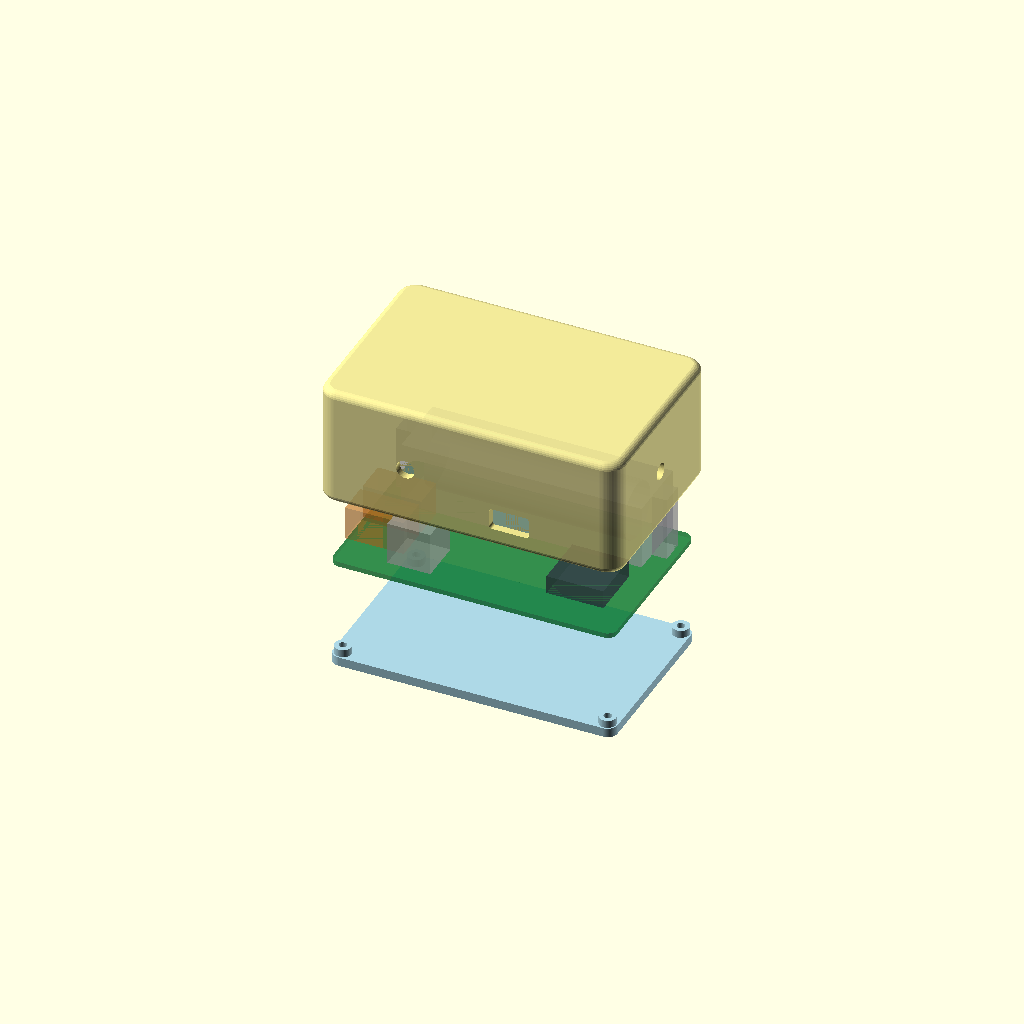
Cell 1: rendered with the file's own defaults.
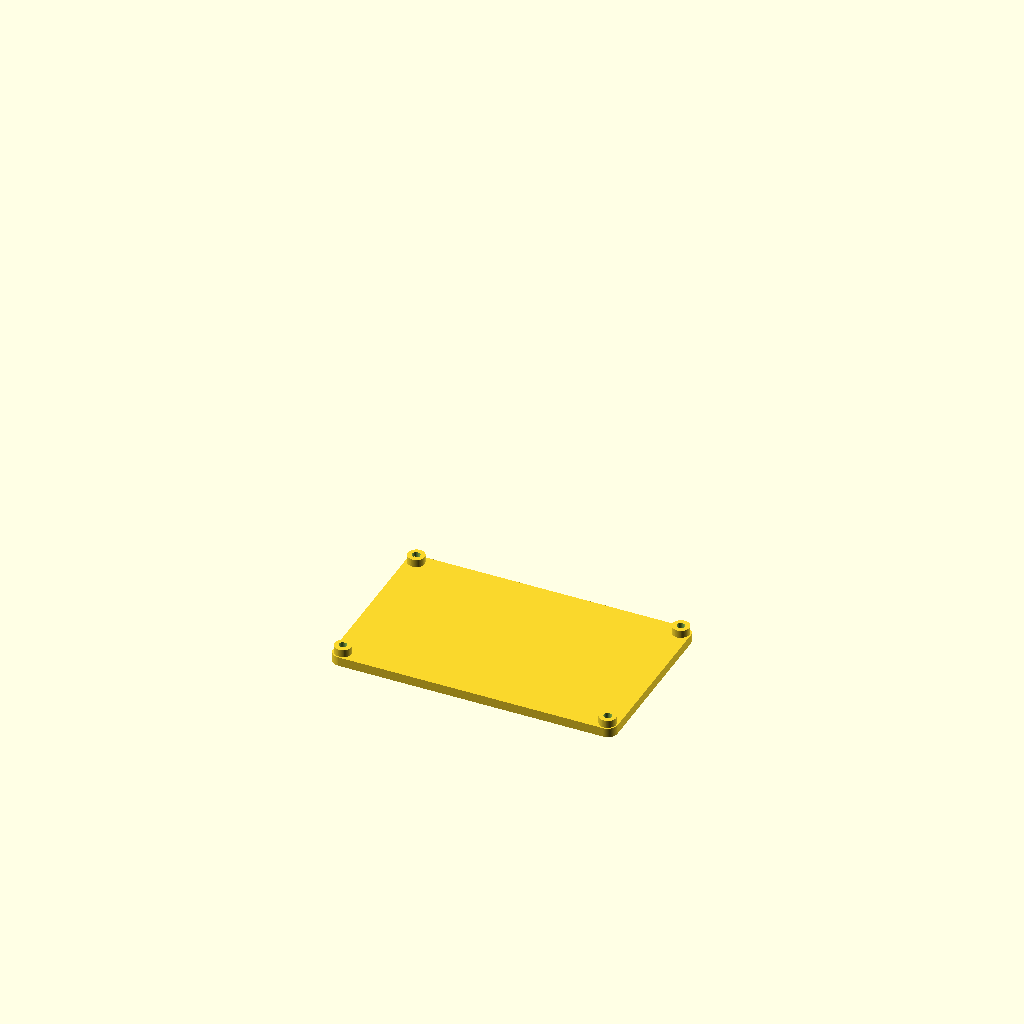
Cell 2: the same model with part = "base".
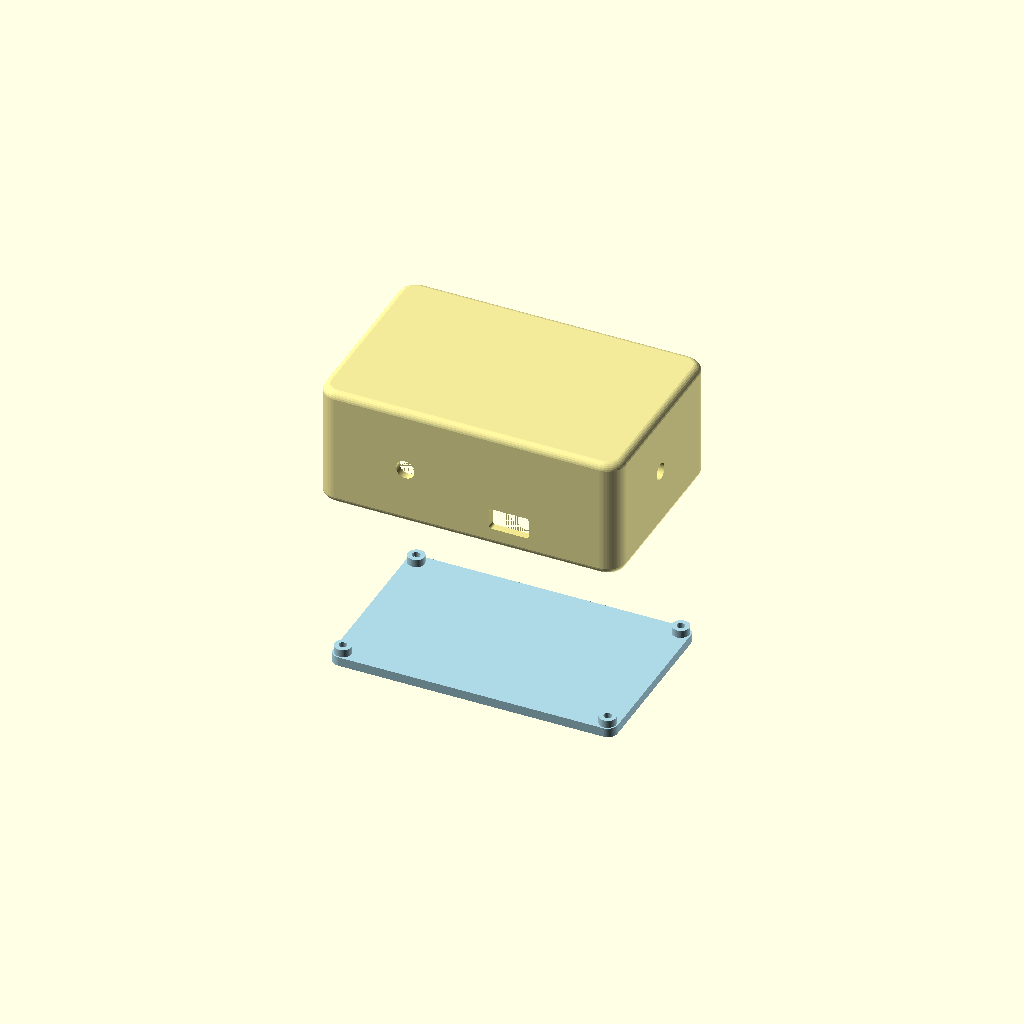
Cell 3: show_pcb = false (everything else at default).
One fixed orthographic camera (rotation 55°, 0°, 25°; colour scheme Cornfield) for every cell.
Source of the model, traffic/device/wireless/3d/housing.scad:
// PCB Housing — FSK-TRAFFIC v2 (wireless LoRa timing node)
// Board: 92 x 57 mm, corner r 3, 4x M2 mounting holes (86 x 51 rectangle),
// all tall components on the TOP side (18650 holder dominates the cavity height).
//
// Two parts:
//   lid  (본체 하우징)  — fully-rounded outer shell (ALL edges filleted) + ceiling + 4 self-tapping
//                         posts + connector cutouts + tripod boss. Open at the bottom.
//   base (바닥판)        — plate that inserts UP into the bottom opening of the lid (tucked under),
//                         carries the PCB on standoffs, fixed by the 4 screws into the lid posts.
//
// Assembly: M2 self-tapping screws inserted from OUTSIDE the base bottom pass through the
// base plate + PCB and self-tap into the posts hanging from the lid ceiling, pulling the
// base + PCB up against the posts and seating the base flush in the lid's bottom opening.
//
// Wall features:
//   - left  (-X): 2x Molex Mini-Fit Jr  (J1 sensor +12V/SENSE, J2 light GN/RD)  + SMA antenna (raised, between the two connectors)
//   - right (+X): 1/4" tripod mount     (Ra-01 IPEX -> pigtail across the box -> antenna on the left)
//   - front (-Y): USB-C  (nRF52840 SuperMini)
//   - back  (+Y): blank
//
// Coordinate frame: PCB centred at XY origin; Z=0 at the outer bottom of the assembly.

/* [Rendering] */
part = "exploded";   // [base, lid, both, assembled, exploded]
show_pcb = true;     // PCB + 18650 reference in 'assembled' / 'exploded'
explode = 30;        // separation gap between stacked parts in 'exploded'

/* [PCB] */
pcb_l = 92;        // board length (X)
pcb_w = 57;        // board width  (Y)
pcb_r = 3;         // board corner radius
pcb_th = 1.6;      // board thickness
mount_inset = 3;   // mounting-hole inset from each edge (= corner radius)

/* [Shell] */
wall = 2.5;        // side wall thickness
lid_th = 2;        // lid ceiling thickness
base_th = 3;       // base plate thickness (>= edge_r so its bottom edge can be filleted)
pcb_clear = 0.5;   // gap between PCB edge and wall inner face
standoff_h = 2.5;  // PCB bottom height above base top (clears bottom-side 0603 caps ~0.5)
edge_r = 2.5;      // fillet radius for ALL outer edges of the body
batt_h = 21;       // *** ASSUMPTION: 18650 holder+cell height above PCB. MEASURE & adjust. ***
ra01_h = 6;        // *** ASSUMPTION: Ra-01 module height above PCB (limits how low the tripod box reaches). ***

/* [PCB-mount screws: base -> lid post, M2 self-tapping] */
post_d = 5.5;          // lid post outer diameter
post_style = "corner"; // [corner, rib, plain]
post_pad = 7;          // "corner" style: corner pad size
post_fillet = 2;       // "corner" style: rounding of the pad's cavity edge
post_rib = 2.4;        // "rib" style: rib thickness
post_pilot_d = 1.7;    // M2 self-tap pilot bore in post
post_pilot_depth = 16; // pilot depth up into post
so_d = 5.5;            // base standoff outer diameter
screw_clear_d = 2.6;   // M2 shaft clearance (through base + PCB)
head_d = 4.4;          // counterbore for screw head (base bottom)
head_h = 2;            // counterbore depth
base_fit = 0.3;        // base clearance per side inside the lid bottom opening

/* [Molex Mini-Fit Jr cutouts — left/-X wall] */
// KiCad +Y is screen-DOWN, OpenSCAD +Y is UP  ->  model_Y = 139.5 - boardY  (Y is flipped).
// board y-centre 139.5; J1 (sensor) @140.65 -> -1.15, J2 (light) @152.85 -> -13.35
molex_y = [-1.15, -13.35];   // connector Y centres (model)
molex_cut_w = 11;          // opening width (Y) — clears the 9.6mm shroud (Molex SD-5569) + margin
molex_cut_h = 12;          // opening height above PCB (Z) — 9.6mm shroud + right-angle standoff
molex_latch_w = 3.5;       // latch slot width — clears the 3.0mm engaging tongue (Molex SD-5557 ".12[3.0]"); the 5.4mm is the external release handle, not through the wall
molex_latch_h = 5;         // latch slot extra height — must clear the latch at MAX deflection during mating (rest ~2.5mm + flex), not just at rest; SD shows rest only, so kept generous

/* [USB-C cutout — -Y wall] */
usb_x = 13.7;      // X centre (SuperMini USB @ board x~155.7 -> +13.7)
usb_cut_w = 13;    // opening width (X) incl. cable-boot clearance
usb_cut_h = 7;     // opening height (Z)
usb_drop = 1;      // start this far below PCB top

/* [Toggle switch bushing hole — -Y wall, LEFT (-X), clear of the Molex] */
// 6mm bushing toggle (MTS-/STM- 6mm series). The switch body needs a sw_cube clearance box
// reaching inward from the -Y wall; it is kept EAST (+X) of the Molex courtyard, which reaches
// model X -27.45 (J1 Y -4.35..+6.25, J2 Y -16.55..-5.95, Z 7.1..18), and ABOVE the PCB.
sw_d = 6;          // bushing through-hole (6mm toggle)
sw_cube = 14;      // required interior body-clearance cube (edge length)
sw_x = -20;        // hole X centre on the -Y wall: cube -X edge (sw_x - sw_cube/2 = -27) clears Molex (+X edge -27.45)
sw_z = 19;         // hole Z centre: cube spans z 12..26 -> above PCB + low parts (incl. L1 ~z10), below ceiling 37.6

/* [SMA antenna hole — -X (left) wall, between the two Molex connectors] */
// Centred in Y between J1 and J2, and raised in Z as high as the wall allows while leaving ant_top_margin
// of FLAT wall above the bore (below the rounded top edge) so the SMA nut/washer seats on a flat ring.
// At that height the wall is solid (above the connector openings) and the battery (holder -Y edge ~ +6.75)
// is entirely north of it, so the SMA clears the connectors AND the battery with margin.
ant_y = (molex_y[0] + molex_y[1]) / 2;   // midway between the two Molex connectors (Y)
ant_d = 6.5;                             // SMA bulkhead through-hole
ant_top_margin = 3;                      // flat wall kept above the bore (for the nut/washer to seat clear of the rounding)

/* [Tripod mount — +X (right) wall, ceiling-integrated box (prints support-free)] */
// On the right wall (antenna side). A box hangs from the ceiling (fused to ceiling + wall; printed
// ceiling-down it is a solid column off the bed -> no support) and extends DOWN to the 1/4" bore,
// which sits at the vertical CENTRE of the face. At Y=0 the battery is absent (cell ends ~Y+8, the
// +X contact is at Y+14..+21), so only the low Ra-01 module limits how far down the box reaches.
tri_box_w = 12;    // box width (Y)
tri_y = -1.5;      // box Y centre — shifted -Y off the face centre so it clears the battery holder body (-Y edge ~ +6.75)
tri_box_d = 10;    // box depth into the cavity (X from the wall)
tri_pilot_d = 5.4; // 1/4"-20 self-tap pilot in plastic
tri_depth = 8;     // thread engagement depth from the outer wall face
tri_gap = 2;       // clearance between the box bottom and the Molex envelope

/* [Quality] */
$fn = 64;

// ---------- derived ----------
inner_l = pcb_l + 2*pcb_clear;
inner_w = pcb_w + 2*pcb_clear;
outer_l = inner_l + 2*wall;
outer_w = inner_w + 2*wall;
inner_r = pcb_r + pcb_clear;
outer_r = inner_r + wall;

base_l = inner_l - 2*base_fit;       // plugs the bottom opening
base_w = inner_w - 2*base_fit;
base_r = inner_r - base_fit;

pcb_bot_z = base_th + standoff_h;    // PCB underside
pcb_top_z = pcb_bot_z + pcb_th;      // PCB top surface
// height: max of battery, latch-slot reach, and "tripod bore at face centre while its box clears the Ra-01"
cavity    = max(batt_h + tri_gap, molex_cut_h + molex_latch_h + 2, 2*(pcb_top_z + ra01_h + 4 + tri_pilot_d/2) - pcb_top_z - lid_th);
ceil_z    = pcb_top_z + cavity;      // lid inner ceiling
outer_h   = ceil_z + lid_th;         // overall height
post_len  = ceil_z - pcb_top_z;      // = cavity

tri_hole_z  = outer_h/2;                          // 1/4" bore at the vertical CENTRE of the right face
tri_box_bot = pcb_top_z + ra01_h + 2;             // box hangs from the ceiling down to here (clears the Ra-01 module)
ant_z       = outer_h - edge_r - ant_top_margin - ant_d/2;   // hole top = ant_top_margin below where the top-edge fillet begins (flat seating ring)

mx = pcb_l/2 - mount_inset;          // 43
my = pcb_w/2 - mount_inset;          // 25.5
mount_pos = [[-mx,-my],[mx,-my],[-mx,my],[mx,my]];

eps = 0.01;

// ---------- helpers ----------
module rrect(l,w,r) offset(r=r) offset(r=-r) square([l,w], center=true);
module rbox(l,w,h,r) linear_extrude(h) rrect(l,w,r);
// cylinder along +X from x0, centred on (y,z)
module xcyl(x0,y,z,len,d) translate([x0,y,z]) rotate([0,90,0]) cylinder(h=len, d=d);

// box with ALL outer edges rounded (vertical corners = vr, every edge fillet = er); needs h > 2*er
module rbox_all(l,w,h,vr,er) {
    minkowski() {
        translate([0,0,er])
            linear_extrude(h - 2*er) rrect(l - 2*er, w - 2*er, max(0.1, vr - er));
        sphere(r=er, $fn=28);
    }
}

// self-tapping posts (ceiling -> PCB top) at original post_d, integrated into the corners.
// post_style: "corner" = post embedded in a solid filled corner pad (rounded cavity edge);
//             "rib"    = post cylinder + two slim ribs to the adjacent walls;
//             "plain"  = bare cylinder.
module posts() {
    if (post_style == "rib") {
        for (p=mount_pos) {
            sx = sign(p[0]); sy = sign(p[1]);
            translate([p[0],p[1],pcb_top_z]) cylinder(h=post_len, d=post_d);
            translate([0,0,pcb_top_z]) linear_extrude(post_len) {
                hull() { translate(p) circle(d=post_rib); translate([sx*inner_l/2, p[1]]) circle(d=post_rib); }
                hull() { translate(p) circle(d=post_rib); translate([p[0], sy*inner_w/2]) circle(d=post_rib); }
            }
        }
    } else if (post_style == "corner") {
        translate([0,0,pcb_top_z]) linear_extrude(post_len)
            for (p=mount_pos) {
                sx = sign(p[0]); sy = sign(p[1]);
                union() {
                    translate(p) circle(d=post_d);
                    offset(r=post_fillet) offset(r=-post_fillet) intersection() {
                        translate([sx*inner_l/2, sy*inner_w/2]) square(2*post_pad, center=true);
                        rrect(inner_l, inner_w, inner_r);
                    }
                }
            }
    } else {
        for (p=mount_pos) translate([p[0],p[1],pcb_top_z]) cylinder(h=post_len, d=post_d);
    }
}

// tripod mount: a rectangular box fused to the ceiling and the -X wall, hanging down to just
// above the Molex. Printed ceiling-down ('lid' orientation) it is a solid column off the bed,
// so it needs no support. The 1/4" bore is a short horizontal blind hole into it.
module tripod_box() {
    translate([inner_l/2 - tri_box_d, tri_y - tri_box_w/2, tri_box_bot])
        cube([tri_box_d, tri_box_w, ceil_z - tri_box_bot + eps]);
}

// ============================================================
//  LID  (본체 하우징) — fully-rounded shell, open bottom
// ============================================================
module lid() {
    difference() {
        union() {
            difference() {
                rbox_all(outer_l, outer_w, outer_h, outer_r, edge_r);          // fully-rounded body
                translate([0,0,-eps]) rbox(inner_l, inner_w, ceil_z+eps, inner_r); // cavity (open bottom)
            }
            // self-tapping posts (fused to corners) + ceiling-integrated tripod box
            posts();
            tripod_box();
        }

        // post pilot bores
        for (p=mount_pos) translate([p[0],p[1],pcb_top_z-eps]) cylinder(h=post_pilot_depth, d=post_pilot_d);

        // Molex cutouts (-X wall): main opening + latch slot
        for (cy = molex_y) {
            translate([-outer_l/2-eps, cy-molex_cut_w/2, pcb_top_z-0.5])
                cube([wall+pcb_clear+1+eps, molex_cut_w, molex_cut_h+0.5]);
            translate([-outer_l/2-eps, cy-molex_latch_w/2, pcb_top_z-0.5+molex_cut_h])
                cube([wall+pcb_clear+1+eps, molex_latch_w, molex_latch_h]);
        }
        // USB-C (-Y wall) — opening with r=1 rounded corners
        translate([usb_x, -inner_w/2+eps, pcb_top_z-usb_drop+usb_cut_h/2])
            rotate([90,0,0])
                linear_extrude(wall+pcb_clear+1+eps) rrect(usb_cut_w, usb_cut_h, 1);
        // toggle switch bushing (-Y wall, left, clear of the Molex)
        translate([sw_x, -inner_w/2+eps, sw_z]) rotate([90,0,0])
            cylinder(h=wall+pcb_clear+1+eps, d=sw_d);
        // SMA antenna bulkhead (-X / left wall, raised above the Molex)
        xcyl(-outer_l/2-eps, ant_y, ant_z, wall+pcb_clear+1+2*eps, ant_d);
        // tripod self-tap pilot (+X / right wall, blind, horizontal into the box, centred Y)
        xcyl(outer_l/2 - tri_depth - eps, tri_y, tri_hole_z, tri_depth + 2*eps, tri_pilot_d);
    }
}

// ============================================================
//  BASE  (바닥판) — plugs the bottom opening, rounded bottom edge
// ============================================================
module base() {
    difference() {
        union() {
            // flat plate that sits flush in the lid's bottom opening (rounded rim is on the lid)
            rbox(base_l, base_w, base_th, base_r);
            for (p=mount_pos)
                translate([p[0],p[1],base_th-eps]) cylinder(h=standoff_h+eps, d=so_d);
        }
        // screw clearance + head counterbore (entered from base bottom)
        for (p=mount_pos) translate([p[0],p[1],0]) {
            translate([0,0,-eps]) cylinder(h=pcb_bot_z+2*eps, d=screw_clear_d);
            translate([0,0,-eps]) cylinder(h=head_h+eps,     d=head_d);
        }
    }
}

// ============================================================
//  REFERENCE (assembled / exploded views)
// ============================================================
// PCB + 18650 cell reference — drawn ONLY in F5 preview ($preview); never in F6 render / STL export
module pcb_ref() {
    if ($preview) {
        color([0,0.45,0.15,0.55]) translate([0,0,pcb_bot_z]) rbox(pcb_l,pcb_w,pcb_th,pcb_r);
        bx=-0.065; by=17.58; bt=pcb_top_z+batt_h;   // BT1 holder centre / top (board 121.92 -> 139.5-121.92 = +17.58)
        color([0.75,0.75,0.78,0.45]) {
            translate([bx,by,bt-9.25]) rotate([0,90,0]) cylinder(h=65,d=18.5,center=true);    // 18650 cell
            translate([bx,by,(pcb_top_z+bt)/2]) cube([78.06,21.66,bt-pcb_top_z],center=true);  // holder body
            translate([bx-41.5,by,(pcb_top_z+bt)/2]) cube([4.9,7.5,bt-pcb_top_z],center=true);  // end contact -X
            translate([bx+41.5,by,(pcb_top_z+bt)/2]) cube([4.9,7.5,bt-pcb_top_z],center=true);  // end contact +X
        }
        color([0.2,0.2,0.28,0.5]) translate([28.33,-7.92,pcb_top_z+ra01_h/2]) cube([18.5,18,ra01_h],center=true);  // Ra-01 module (board 147.42 -> 139.5-147.42 = -7.92)
        // Molex 5569 right-angle body envelope (courtyard) — reaches model X -27.45; model Y = cy + [-3.2,+7.4]
        color([0.85,0.5,0.15,0.4]) for (cy=molex_y)
            translate([-inner_l/2, cy-3.2, pcb_top_z]) cube([(-27.45)+inner_l/2, 10.6, 11]);
        // toggle switch body clearance cube (must not foul anything) — sits at the -Y wall, reaching inward
        %translate([sw_x, -inner_w/2 + sw_cube/2, sw_z]) cube(sw_cube, center=true);
    }
}

// ============================================================
//  RENDER
// ============================================================
if (part=="base") base();
else if (part=="lid")
    translate([0,0,outer_h]) rotate([180,0,0]) lid();          // flipped onto its ceiling for printing
else if (part=="both") {
    translate([-(outer_l/2+8),0,0]) base();
    translate([ (outer_l/2+8),0,outer_h]) rotate([180,0,0]) lid();
}
else if (part=="assembled") {
    color("lightblue") base();
    color("khaki", 0.85) lid();
    if (show_pcb) pcb_ref();
}
else if (part=="exploded") {
    // stacked bottom -> top along Z: base, PCB, lid
    color("lightblue") base();
    if (show_pcb) translate([0,0,explode]) pcb_ref();
    color("khaki", 0.85) translate([0,0,2*explode]) lid();
}
Customizer parameters (derived from the source; name, type, default, range or options):
part: string, default "exploded", options "base", "lid", "both", "assembled", "exploded"
show_pcb: bool, default true
explode: number, default 30
pcb_l: number, default 92
pcb_w: number, default 57
pcb_r: number, default 3
pcb_th: number, default 1.6
mount_inset: number, default 3
wall: number, default 2.5
lid_th: number, default 2
base_th: number, default 3
pcb_clear: number, default 0.5
standoff_h: number, default 2.5
edge_r: number, default 2.5
batt_h: number, default 21
ra01_h: number, default 6
post_d: number, default 5.5
post_style: string, default "corner", options "corner", "rib", "plain"
post_pad: number, default 7
post_fillet: number, default 2
post_rib: number, default 2.4
post_pilot_d: number, default 1.7
post_pilot_depth: number, default 16
so_d: number, default 5.5
screw_clear_d: number, default 2.6
head_d: number, default 4.4
head_h: number, default 2
base_fit: number, default 0.3
molex_y: vector, default [-1.15, -13.35]
molex_cut_w: number, default 11
molex_cut_h: number, default 12
molex_latch_w: number, default 3.5, range 0 to 3
molex_latch_h: number, default 5
usb_x: number, default 13.7
usb_cut_w: number, default 13
usb_cut_h: number, default 7
usb_drop: number, default 1
sw_d: number, default 6
sw_cube: number, default 14
sw_x: number, default -20
sw_z: number, default 19
ant_d: number, default 6.5
ant_top_margin: number, default 3
tri_box_w: number, default 12
tri_y: number, default -1.5
tri_box_d: number, default 10
tri_pilot_d: number, default 5.4
tri_depth: number, default 8
tri_gap: number, default 2
eps: number, default 0.01
